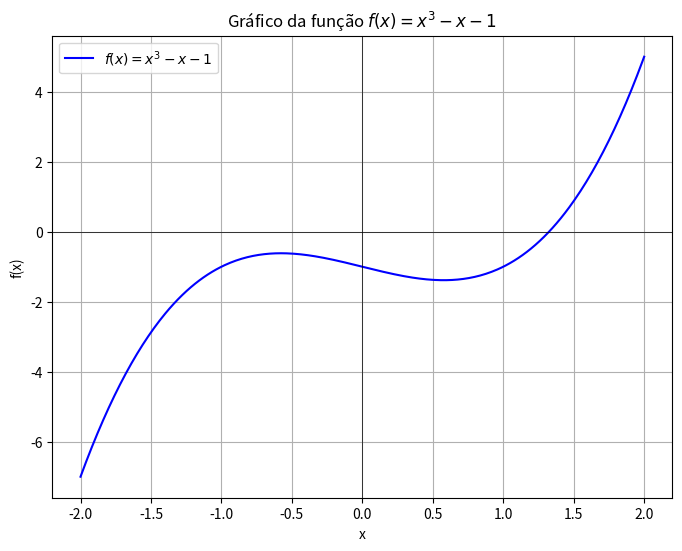

This figure's Python source: (Note: this script raises an exception after producing the figure.)
import numpy as np
import matplotlib.pyplot as plt

# Definir a função
def f(x):
    return x**3 - x - 1

# Gerar valores de x
x = np.linspace(-2, 2, 400)

# Calcular valores de y
y = f(x)

# Criar o gráfico
plt.figure(figsize=(8,6))
plt.plot(x, y, label=r'$f(x) = x^3 - x - 1$', color='b')
plt.axhline(0, color='black', linewidth=0.5)
plt.axvline(0, color='black', linewidth=0.5)
plt.title('Gráfico da função $f(x) = x^3 - x - 1$')
plt.xlabel('x')
plt.ylabel('f(x)')
plt.grid(True)
plt.legend()

# Salvar o gráfico como uma imagem PNG
plt.savefig('grafico_funcao_x3_menos_x_menos_1.png')

# Mostrar o gráfico
plt.show()


teste